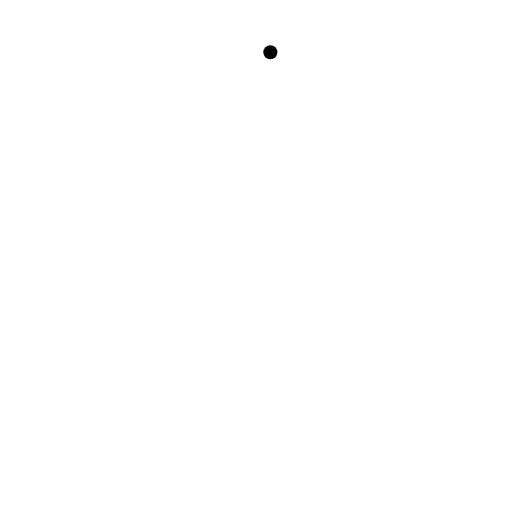
t = 0.00 s
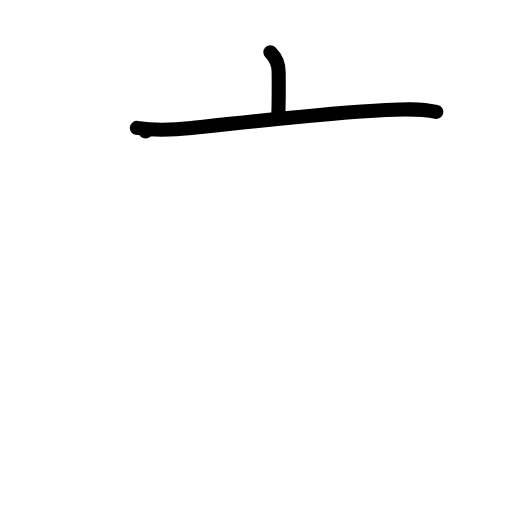
t = 2.00 s
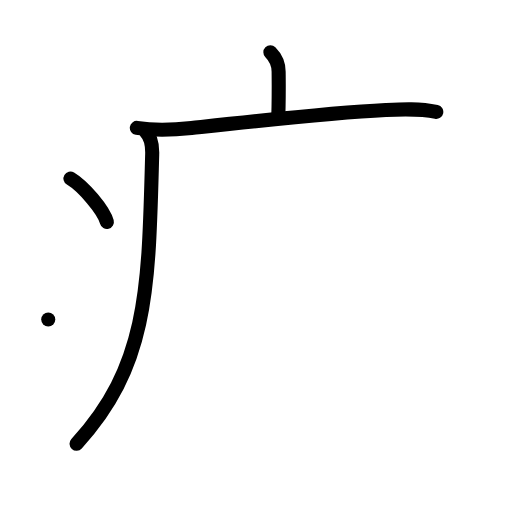
t = 4.00 s
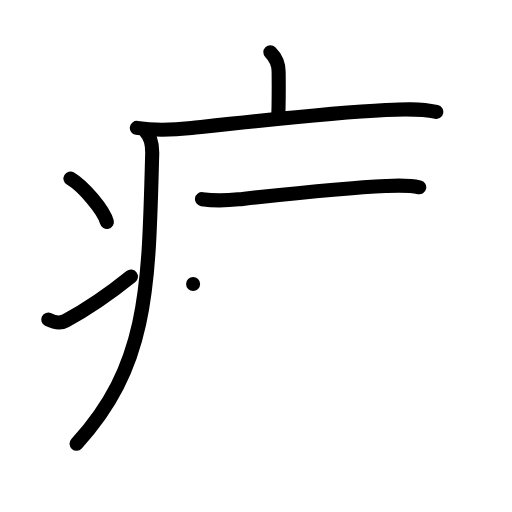
t = 6.00 s
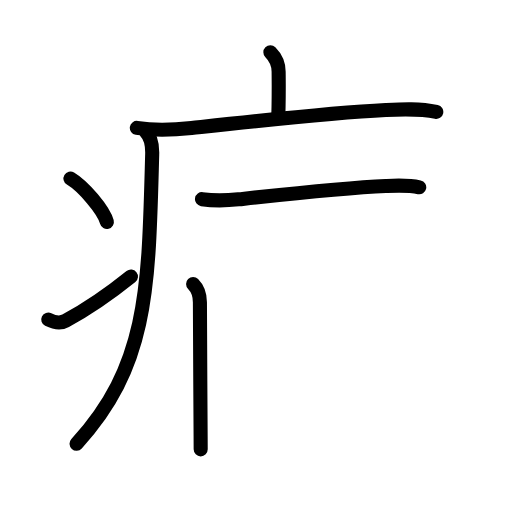
t = 6.83 s
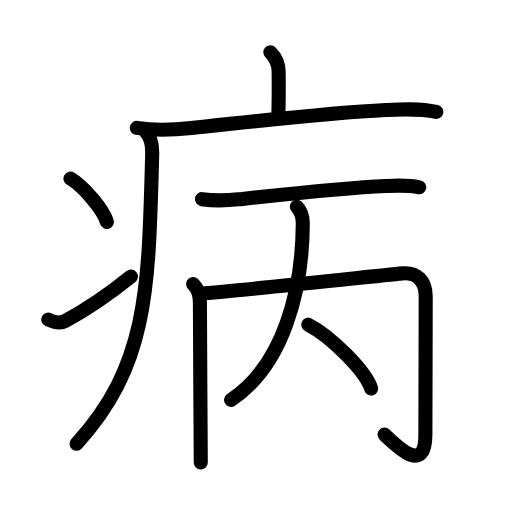
t = 10.00 s

The animated SVG that drew these frames (rendered in a browser with its animation timeline set to each time). Animation: 32 SMIL elements (animate=32); one cycle of 10.00 s.

<?xml version="1.0" encoding="UTF-8"?>
<!--
AniKanjiVG is licensed by CC-BY-SA Paul C. Sommerhoff (https://bitbucket.org/sommerhoff/anikanjivg).
AniKanjiVG uses KanjiVG which is licensed by CC-BY-SA Ulrich Apel (http://kanjivg.tagaini.net).
See also http://creativecommons.org/licenses/by-sa/3.0/
-->
<svg xmlns:kvg='http://kanjivg.tagaini.net' xmlns='http://www.w3.org/2000/svg' width='109' height='109' viewBox='0 0 109 109' style='fill:none;stroke:#000000;stroke-width:3;stroke-linecap:round;stroke-linejoin:round;' id="kvg:kanji_075c5"><g id="kvg:075c5" kvg:element="病"><g id="kvg:075c5-g1" kvg:element="疒" kvg:position="tare" kvg:radical="general"><path id="kvg:075c5-s1" kvg:type="㇑a" d="M57.56,11.13c1.28,1.28,1.76,2.99,1.76,4.15c0,0.79,0.08,4.65-0.07,9.46"><animate attributeName="d" begin="0.0s" dur="0.5s" from="M57.56,11.13C57.56,11.13,57.56,11.13,57.56,11.13" to="M57.56,11.13c1.28,1.28,1.76,2.99,1.76,4.15" />
<animate attributeName="d" begin="0.5s" dur="0.5s" from="M57.56,11.13c1.28,1.28,1.76,2.99,1.76,4.15c0,0,0,0,0,0,0" to="M57.56,11.13c1.28,1.28,1.76,2.99,1.76,4.15c0,0.79,0.08,4.65-0.07,9.46" />
</path>
<path id="kvg:075c5-s2" kvg:type="㇐" d="M29.13,27.23c3.83,0.64,7.8,0.45,11.64,0.03c13.61-1.5,29.11-3.25,41.36-3.85c3.58-0.17,7.23-0.35,10.75,0.41"><animate attributeName="d" begin="1.0s" dur="0.3333333333333333s" from="M29.13,27.23C29.13,27.23,29.13,27.23,29.13,27.23" to="M29.13,27.23c3.83,0.64,7.8,0.45,11.64,0.03" />
<animate attributeName="d" begin="1.3333333333333333s" dur="0.3333333333333333s" from="M29.13,27.23c3.83,0.64,7.8,0.45,11.64,0.03c0,0,0,0,0,0,0" to="M29.13,27.23c3.83,0.64,7.8,0.45,11.64,0.03c13.61-1.5,29.11-3.25,41.36-3.85" />
<animate attributeName="d" begin="1.6666666666666665s" dur="0.3333333333333333s" from="M29.13,27.23c3.83,0.64,7.8,0.45,11.64,0.03c13.61-1.5,29.11-3.25,41.36-3.85c0,0,0,0,0,0,0" to="M29.13,27.23c3.83,0.64,7.8,0.45,11.64,0.03c13.61-1.5,29.11-3.25,41.36-3.85c3.58-0.17,7.23-0.35,10.75,0.41" />
<animate attributeName="d" begin="0s" dur="1.0s" from="M-100,-100" to="M-100,-100" />
</path>
<path id="kvg:075c5-s3" kvg:type="㇒" d="M30.99,28c1.07,1.07,1.48,2.59,1.41,4.88c-0.78,27.99-0.66,44.74-16.1,61.59"><animate attributeName="d" begin="2.0s" dur="0.5s" from="M30.99,28C30.99,28,30.99,28,30.99,28" to="M30.99,28c1.07,1.07,1.48,2.59,1.41,4.88" />
<animate attributeName="d" begin="2.5s" dur="0.5s" from="M30.99,28c1.07,1.07,1.48,2.59,1.41,4.88c0,0,0,0,0,0,0" to="M30.99,28c1.07,1.07,1.48,2.59,1.41,4.88c-0.78,27.99-0.66,44.74-16.1,61.59" />
<animate attributeName="d" begin="0s" dur="2.0s" from="M-100,-100" to="M-100,-100" />
</path>
<path id="kvg:075c5-s4" kvg:type="㇔" d="M15,38c2.74,1.63,7.07,6.71,7.75,9.25"><animate attributeName="d" begin="3.0s" dur="1.0s" from="M15,38C15,38,15,38,15,38" to="M15,38c2.74,1.63,7.07,6.71,7.75,9.25" />
<animate attributeName="d" begin="0s" dur="3.0s" from="M-100,-100" to="M-100,-100" />
</path>
<path id="kvg:075c5-s5" kvg:type="㇀" d="M10.27,68.03c1.32,0.65,2.68,0.82,3.7,0.27c4.6-2.48,9.4-5.79,13.91-9.42"><animate attributeName="d" begin="4.0s" dur="0.5s" from="M10.27,68.03C10.27,68.03,10.27,68.03,10.27,68.03" to="M10.27,68.03c1.32,0.65,2.68,0.82,3.7,0.27" />
<animate attributeName="d" begin="4.5s" dur="0.5s" from="M10.27,68.03c1.32,0.65,2.68,0.82,3.7,0.27c0,0,0,0,0,0,0" to="M10.27,68.03c1.32,0.65,2.68,0.82,3.7,0.27c4.6-2.48,9.4-5.79,13.91-9.42" />
<animate attributeName="d" begin="0s" dur="4.0s" from="M-100,-100" to="M-100,-100" />
</path>
</g>
<g id="kvg:075c5-g2" kvg:element="丙" kvg:phon="丙"><g id="kvg:075c5-g3" kvg:element="一"><path id="kvg:075c5-s6" kvg:type="㇐" d="M43,42.4c2.38,0.35,5.46,0.28,7.76,0.03c7.1-0.76,22.34-2.43,31.36-2.83c2.37-0.11,4.79-0.24,7.13,0.27"><animate attributeName="d" begin="5.0s" dur="0.3333333333333333s" from="M43,42.4C43,42.4,43,42.4,43,42.4" to="M43,42.4c2.38,0.35,5.46,0.28,7.76,0.03" />
<animate attributeName="d" begin="5.333333333333333s" dur="0.3333333333333333s" from="M43,42.4c2.38,0.35,5.46,0.28,7.76,0.03c0,0,0,0,0,0,0" to="M43,42.4c2.38,0.35,5.46,0.28,7.76,0.03c7.1-0.76,22.34-2.43,31.36-2.83" />
<animate attributeName="d" begin="5.666666666666667s" dur="0.3333333333333333s" from="M43,42.4c2.38,0.35,5.46,0.28,7.76,0.03c7.1-0.76,22.34-2.43,31.36-2.83c0,0,0,0,0,0,0" to="M43,42.4c2.38,0.35,5.46,0.28,7.76,0.03c7.1-0.76,22.34-2.43,31.36-2.83c2.37-0.11,4.79-0.24,7.13,0.27" />
<animate attributeName="d" begin="0s" dur="5.0s" from="M-100,-100" to="M-100,-100" />
</path>
</g>
<g id="kvg:075c5-g4" kvg:element="内"><g id="kvg:075c5-g5" kvg:element="冂"><path id="kvg:075c5-s7" kvg:type="㇑" d="M41.11,60.47c0.96,0.96,1.45,2.53,1.45,3.89c0,4,0.1,19.87,0.15,28.51c0.02,3,0.03,5.13,0.03,5.59"><animate attributeName="d" begin="6.0s" dur="0.3333333333333333s" from="M41.11,60.47C41.11,60.47,41.11,60.47,41.11,60.47" to="M41.11,60.47c0.96,0.96,1.45,2.53,1.45,3.89" />
<animate attributeName="d" begin="6.333333333333333s" dur="0.3333333333333333s" from="M41.11,60.47c0.96,0.96,1.45,2.53,1.45,3.89c0,0,0,0,0,0,0" to="M41.11,60.47c0.96,0.96,1.45,2.53,1.45,3.89c0,4,0.1,19.87,0.15,28.51" />
<animate attributeName="d" begin="6.666666666666667s" dur="0.3333333333333333s" from="M41.11,60.47c0.96,0.96,1.45,2.53,1.45,3.89c0,4,0.1,19.87,0.15,28.51c0,0,0,0,0,0,0" to="M41.11,60.47c0.96,0.96,1.45,2.53,1.45,3.89c0,4,0.1,19.87,0.15,28.51c0.02,3,0.03,5.13,0.03,5.59" />
<animate attributeName="d" begin="0s" dur="6.0s" from="M-100,-100" to="M-100,-100" />
</path>
<path id="kvg:075c5-s8" kvg:type="㇆a" d="M43.57,62.44c6.69-0.47,40.91-4.16,42.19-4.24c2.99-0.2,4.87,1.55,4.87,4.89c0,4.66-0.07,26.67-0.07,29.39c0,8.52-5.69,2.9-8.69,0.05"><animate attributeName="d" begin="7.0s" dur="0.25s" from="M43.57,62.44C43.57,62.44,43.57,62.44,43.57,62.44" to="M43.57,62.44c6.69-0.47,40.91-4.16,42.19-4.24" />
<animate attributeName="d" begin="7.25s" dur="0.25s" from="M43.57,62.44c6.69-0.47,40.91-4.16,42.19-4.24c0,0,0,0,0,0,0" to="M43.57,62.44c6.69-0.47,40.91-4.16,42.19-4.24c2.99-0.2,4.87,1.55,4.87,4.89" />
<animate attributeName="d" begin="7.5s" dur="0.25s" from="M43.57,62.44c6.69-0.47,40.91-4.16,42.19-4.24c2.99-0.2,4.87,1.55,4.87,4.89c0,0,0,0,0,0,0" to="M43.57,62.44c6.69-0.47,40.91-4.16,42.19-4.24c2.99-0.2,4.87,1.55,4.87,4.89c0,4.66-0.07,26.67-0.07,29.39" />
<animate attributeName="d" begin="7.75s" dur="0.25s" from="M43.57,62.44c6.69-0.47,40.91-4.16,42.19-4.24c2.99-0.2,4.87,1.55,4.87,4.89c0,4.66-0.07,26.67-0.07,29.39c0,0,0,0,0,0,0" to="M43.57,62.44c6.69-0.47,40.91-4.16,42.19-4.24c2.99-0.2,4.87,1.55,4.87,4.89c0,4.66-0.07,26.67-0.07,29.39c0,8.52-5.69,2.9-8.69,0.05" />
<animate attributeName="d" begin="0s" dur="7.0s" from="M-100,-100" to="M-100,-100" />
</path>
</g>
<g id="kvg:075c5-g6" kvg:element="人"><path id="kvg:075c5-s9" kvg:type="㇒" d="M63.19,44c0.91,0.91,1.28,2.24,1.27,3.64c-0.08,14.11-4.08,30.11-15.26,37.48"><animate attributeName="d" begin="8.0s" dur="0.5s" from="M63.19,44C63.19,44,63.19,44,63.19,44" to="M63.19,44c0.91,0.91,1.28,2.24,1.27,3.64" />
<animate attributeName="d" begin="8.5s" dur="0.5s" from="M63.19,44c0.91,0.91,1.28,2.24,1.27,3.64c0,0,0,0,0,0,0" to="M63.19,44c0.91,0.91,1.28,2.24,1.27,3.64c-0.08,14.11-4.08,30.11-15.26,37.48" />
<animate attributeName="d" begin="0s" dur="8.0s" from="M-100,-100" to="M-100,-100" />
</path>
<path id="kvg:075c5-s10" kvg:type="㇔/㇏" d="M65.62,69.12c4.73,2.4,12.22,9.88,13.4,13.61"><animate attributeName="d" begin="9.0s" dur="1.0s" from="M65.62,69.12C65.62,69.12,65.62,69.12,65.62,69.12" to="M65.62,69.12c4.73,2.4,12.22,9.88,13.4,13.61" />
<animate attributeName="d" begin="0s" dur="9.0s" from="M-100,-100" to="M-100,-100" />
</path>
</g>
</g>
</g>
</g>
</svg>
